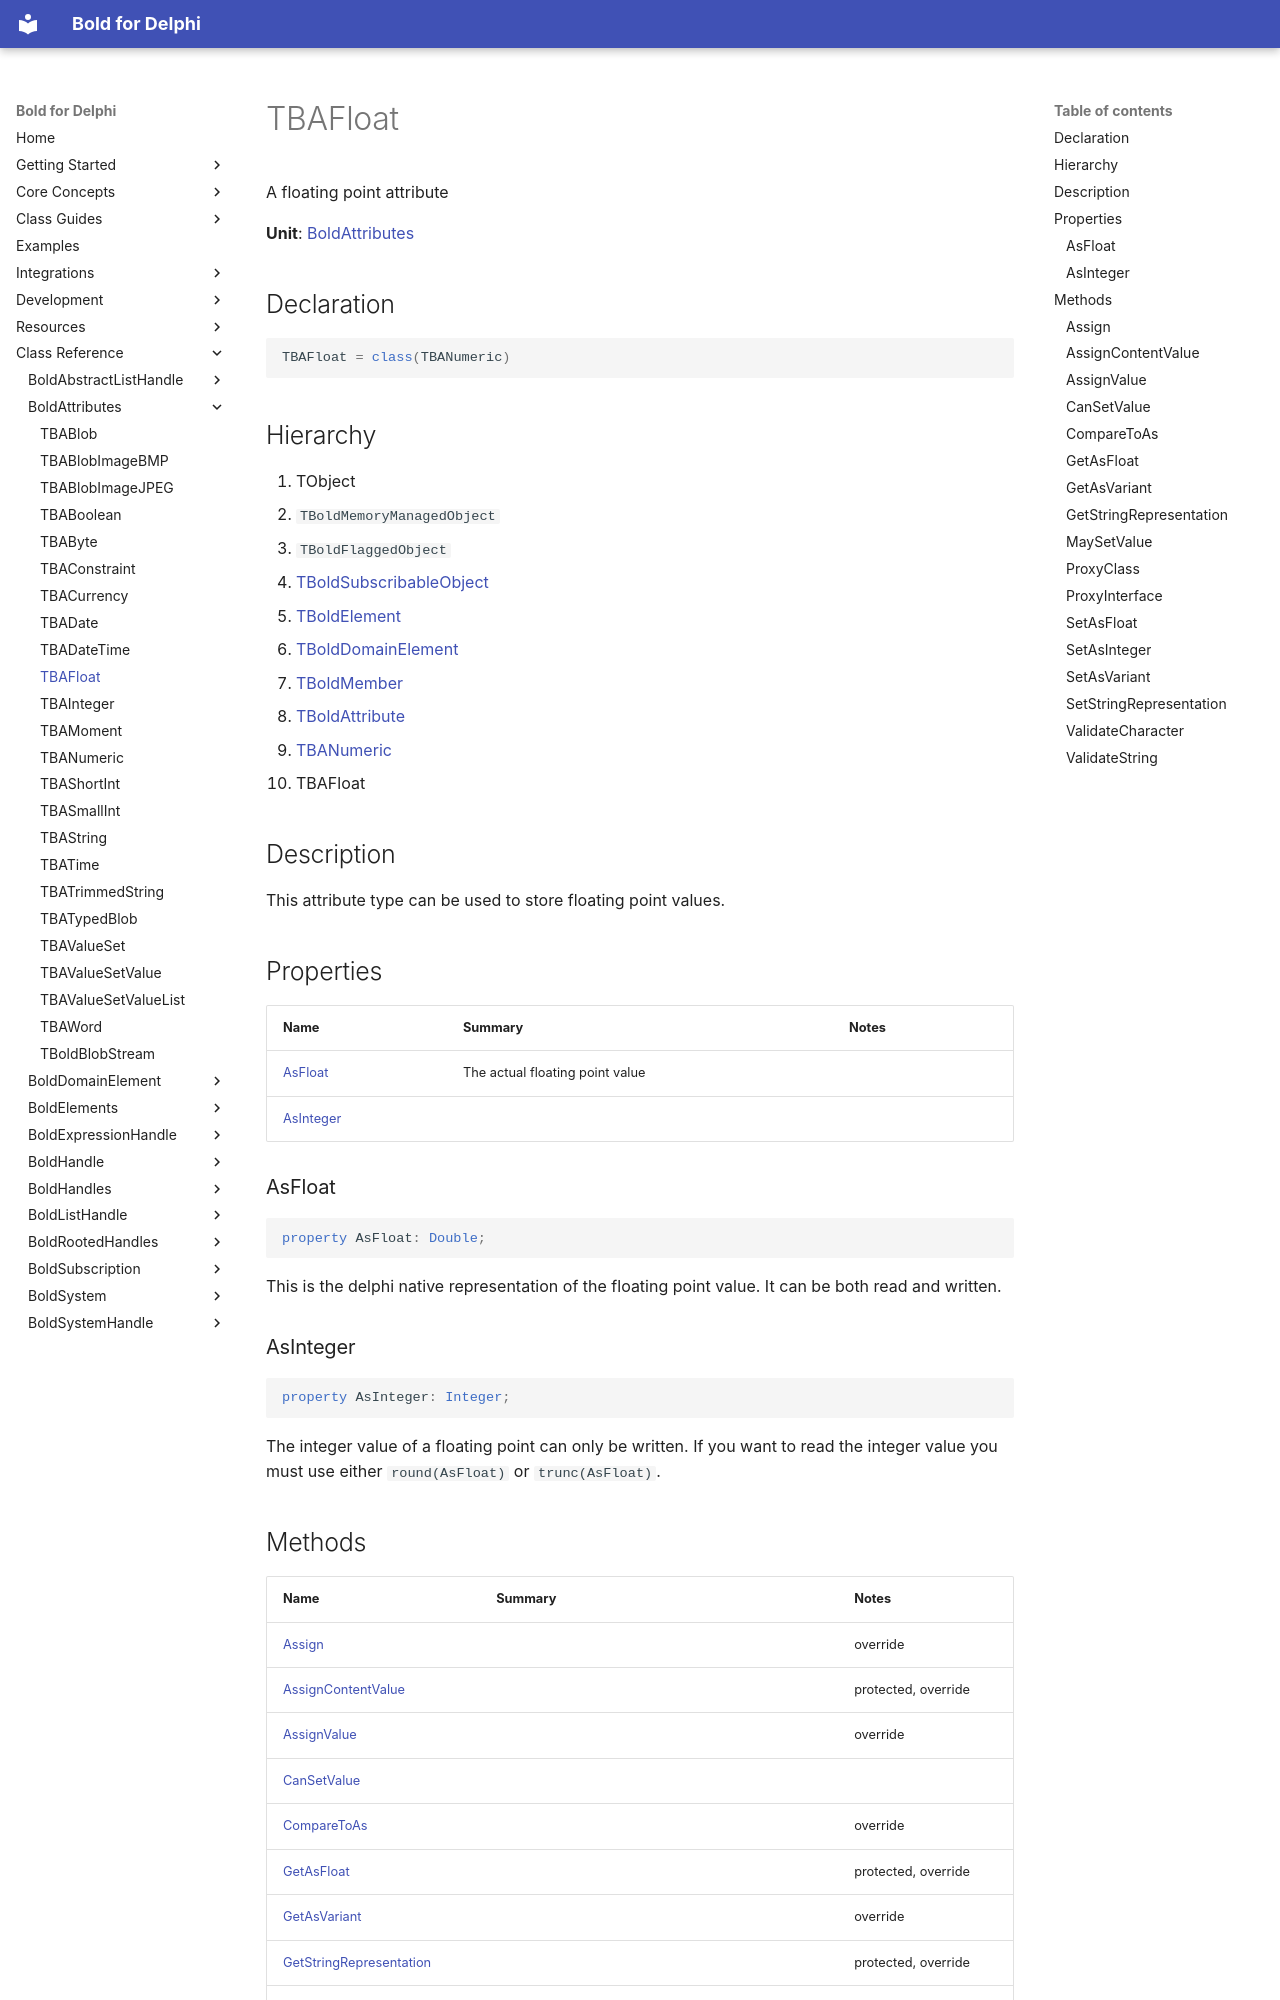

repository: bero/BoldForDelphi · page: reference/BoldAttributes/TBAFloat/index.html · generator: mkdocs

# TBAFloat

A floating point attribute

**Unit**: [BoldAttributes](index.md)

## Declaration

```delphi
TBAFloat = class(TBANumeric)
```

## Hierarchy

1. TObject
2. `TBoldMemoryManagedObject`
3. `TBoldFlaggedObject`
4. [TBoldSubscribableObject](../BoldSubscription/TBoldSubscribableObject.md)
5. [TBoldElement](../BoldElements/TBoldElement.md)
6. [TBoldDomainElement](../BoldDomainElement/TBoldDomainElement.md)
7. [TBoldMember](../BoldSystem/TBoldMember.md)
8. [TBoldAttribute](../BoldSystem/TBoldAttribute.md)
9. [TBANumeric](TBANumeric.md)
10. TBAFloat

## Description

This attribute type can be used to store floating point values.

## Properties

| Name | Summary | Notes |
|---|---|---|
| [AsFloat](#asfloat) | The actual floating point value |  |
| [AsInteger](#asinteger) |  |  |

### AsFloat

```delphi
property AsFloat: Double;
```

This is the delphi native representation of the floating point value. It can be both read and written.

### AsInteger

```delphi
property AsInteger: Integer;
```

The integer value of a floating point can only be written. If you want to read the integer value you must use either `round(AsFloat)` or `trunc(AsFloat)`.
